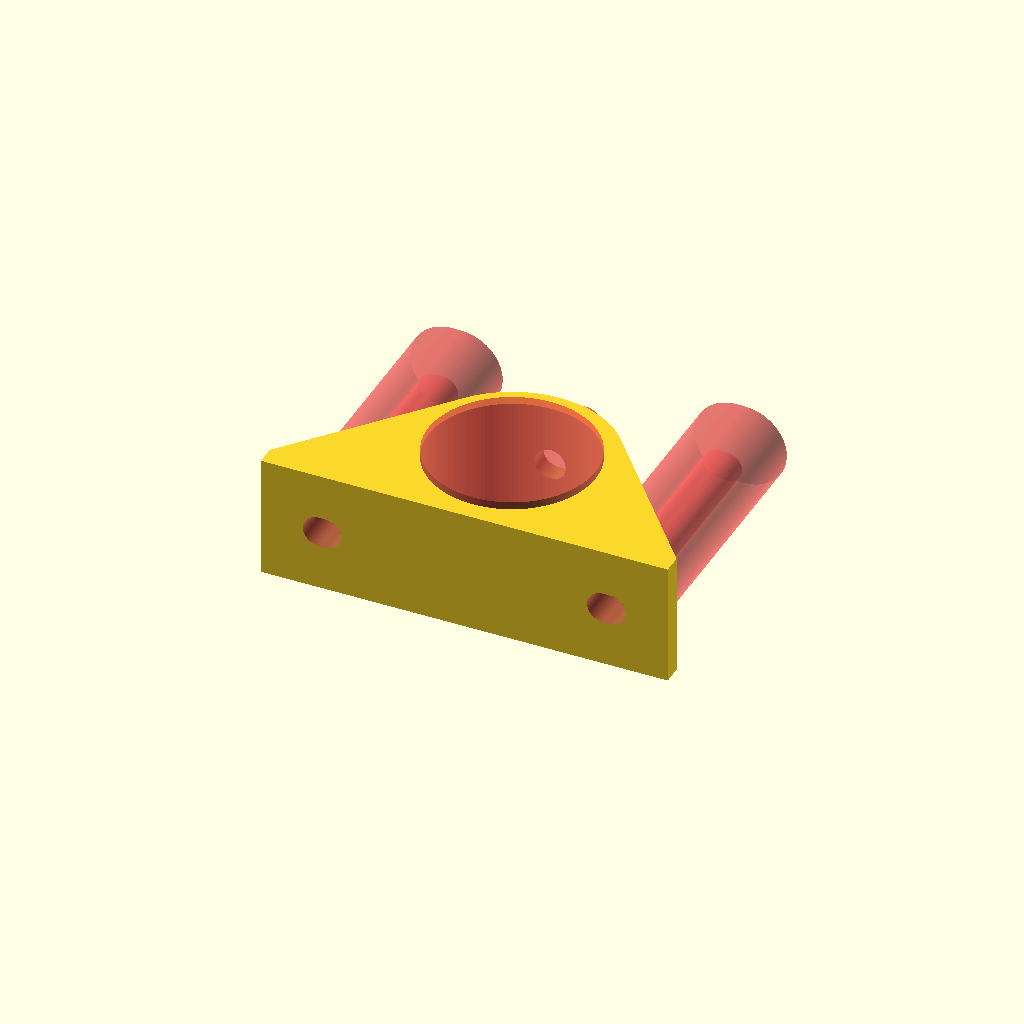
Cell 1: the model at its default parameters.
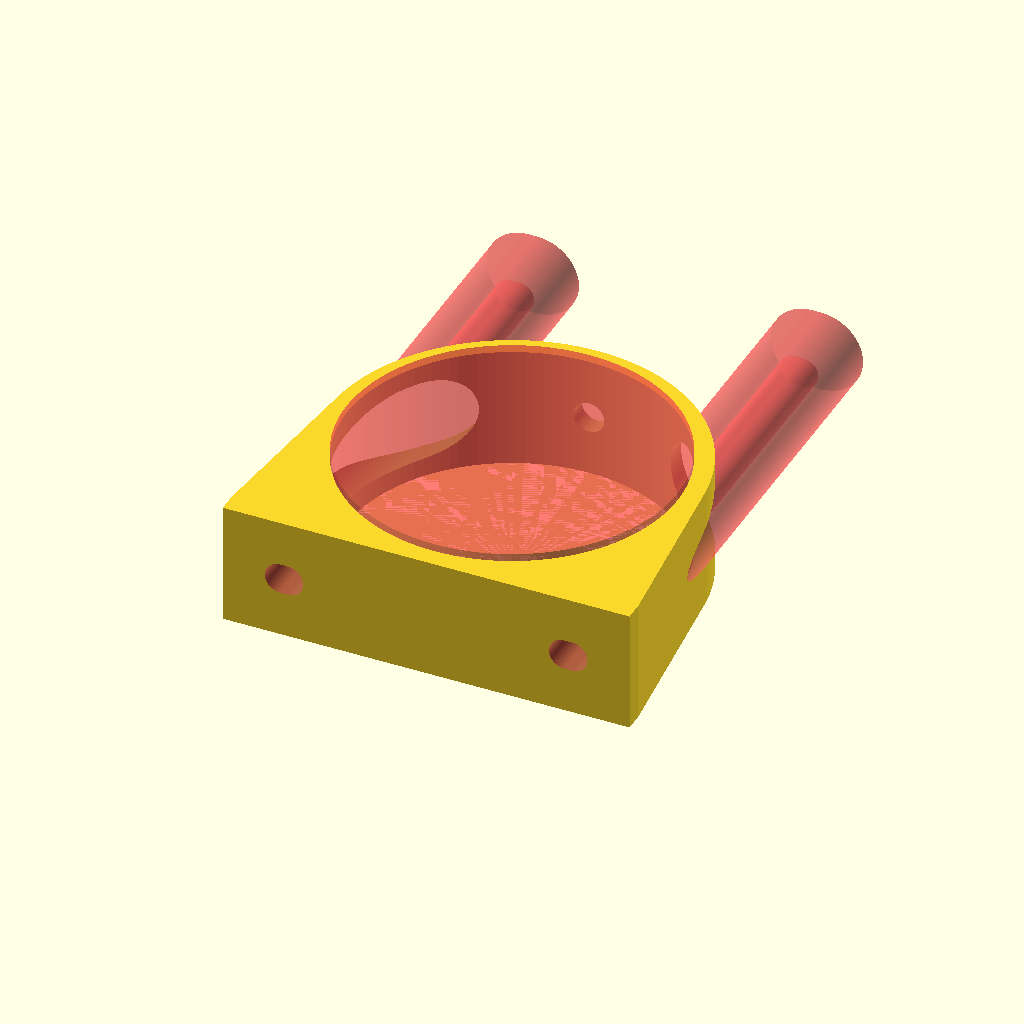
Cell 2: rod_diameter = 43.2 (everything else at default).
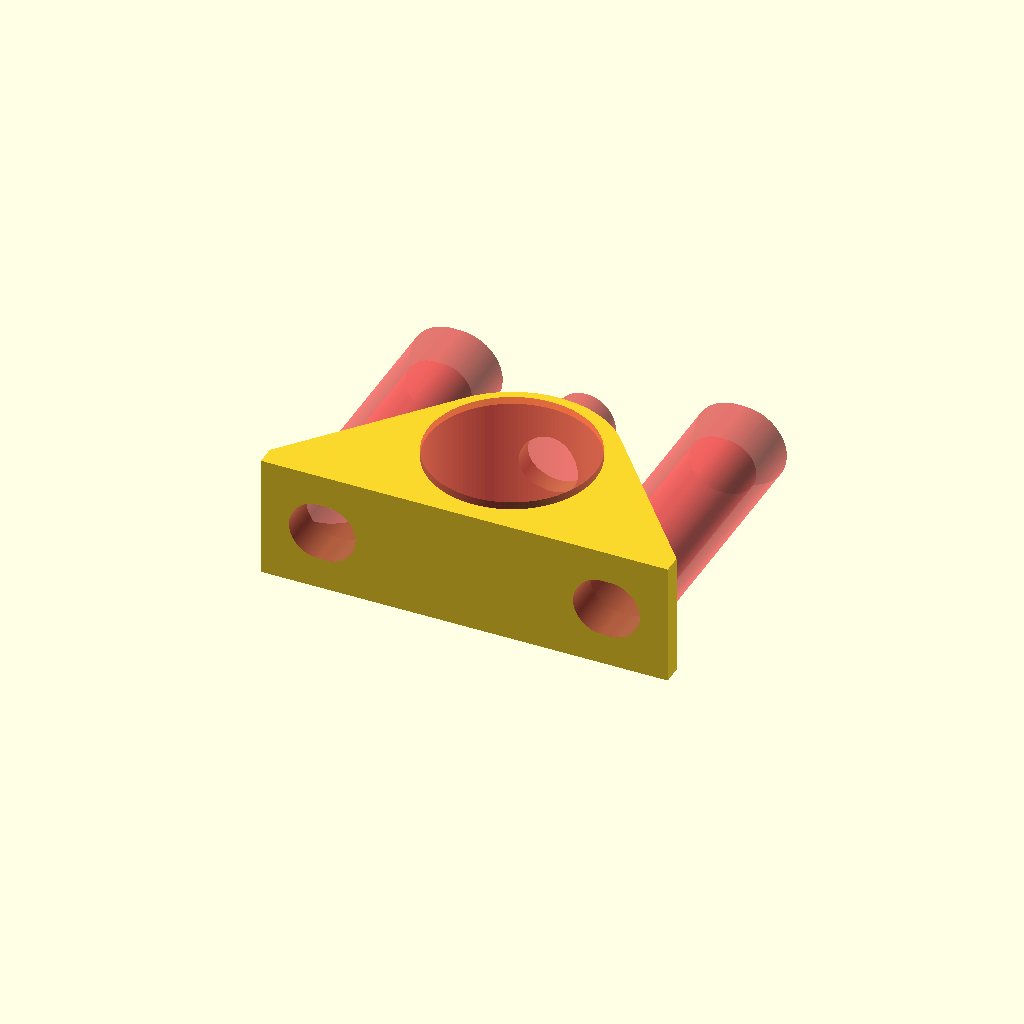
Cell 3: the same model with screw_diameter = 7.4.
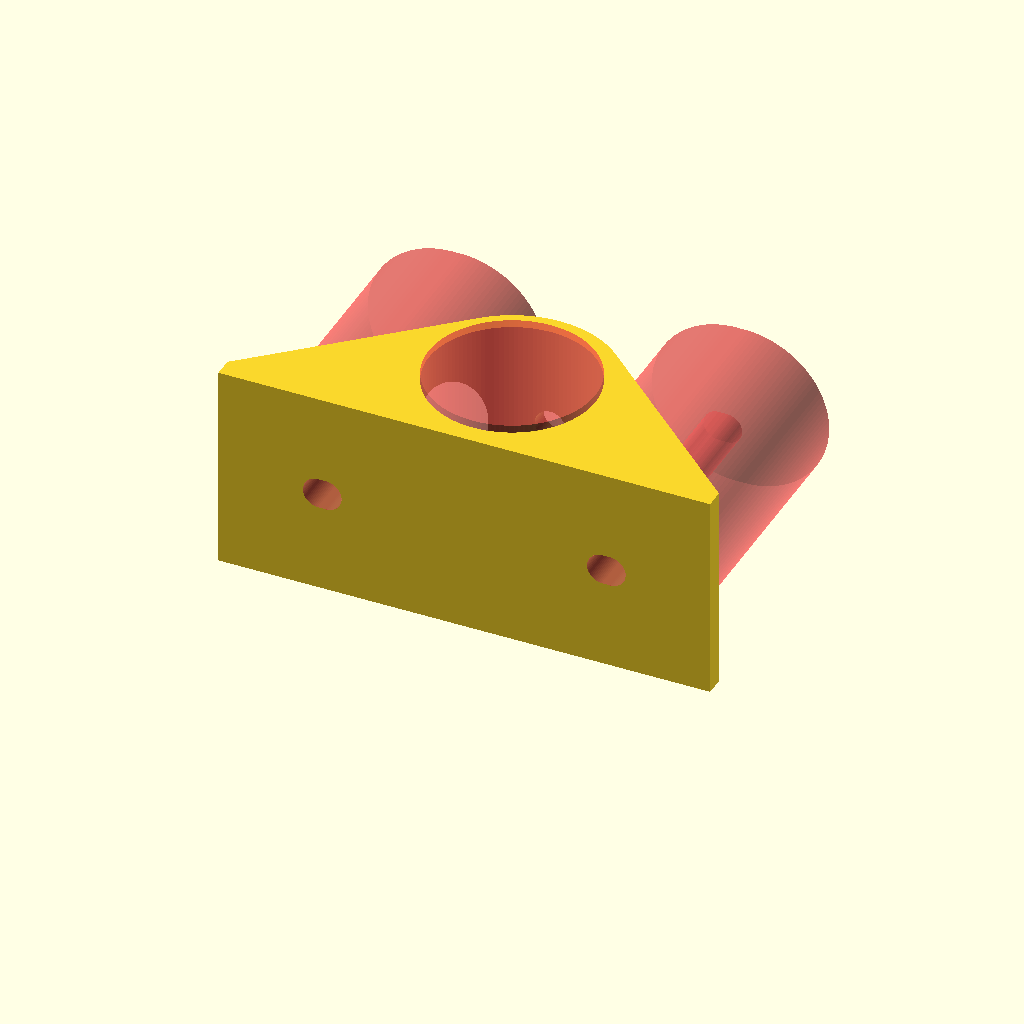
Cell 4: the same model with screw_head_diameter = 22.4.
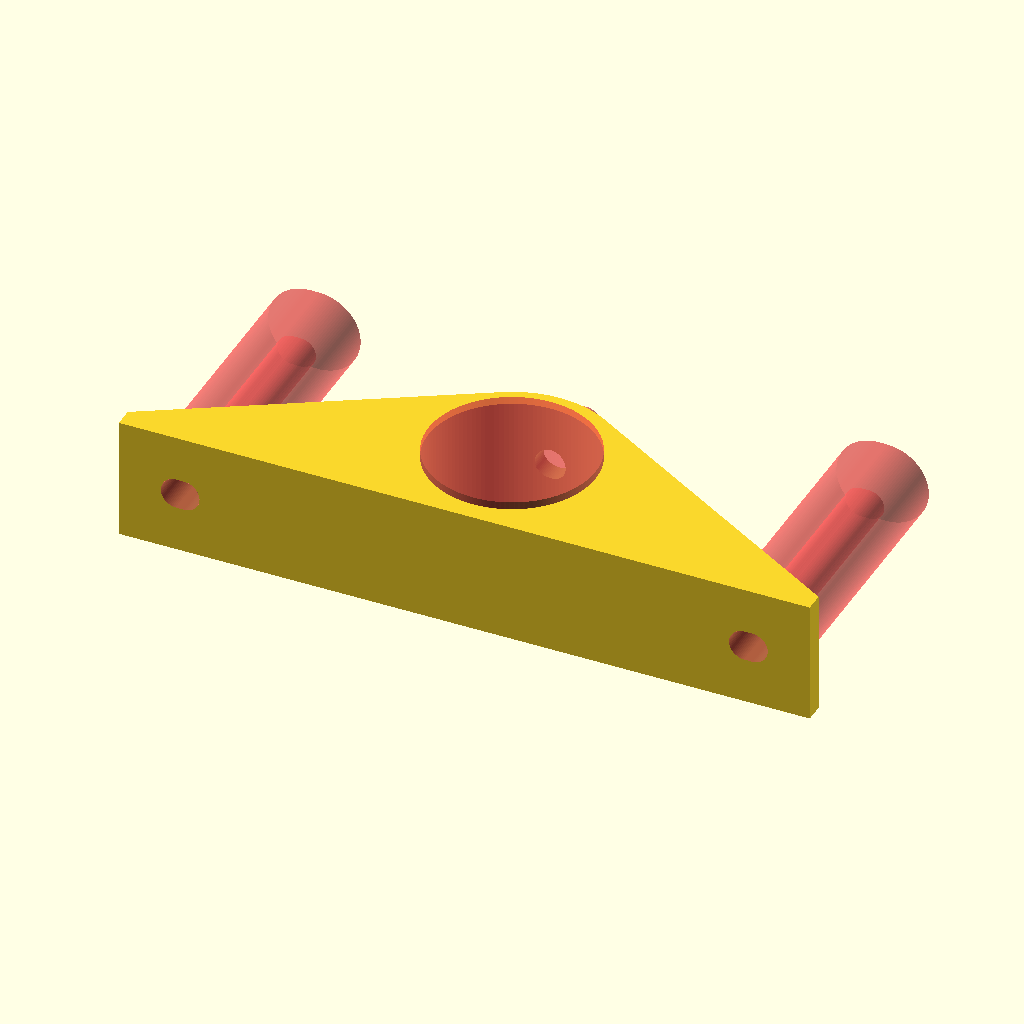
Cell 5 — screw_distance set to 75, the other parameters unchanged.
One fixed orthographic camera (rotation 55°, 0°, 25°; colour scheme Cornfield) for every cell.
OpenSCAD source file inputs/thingiverse/files/thing-3236931/files/curtain-rod-holders.scad:
// How much to dilate holes
print_dilation=0.2;
rod_diameter=21.6;
screw_diameter=3.7;
screw_head_diameter=11.2;
// Distance between screw holes
screw_distance=37.5;
// Wall thickness
thickness=2.5;
// Stretch screw holes by
screw_slot_extra=1;

rod_r=rod_diameter/2+print_dilation;
screw_hole_r=screw_diameter/2 + print_dilation;
screw_head_r=screw_head_diameter/2;
width=screw_head_r*2+thickness*2;
extra_width=screw_head_r+thickness;

$fa=3;
$fs=0.2;
module box(low, high){
    translate(low){
        cube(high-low);
    }
}

module screw_hole(){
    hull(){
        translate([-screw_slot_extra*0.5,0,0])cylinder(3*rod_r, r=screw_hole_r);
        translate([screw_slot_extra*0.5,0,0])cylinder(3*rod_r, r=screw_hole_r);
    }
    hull(){
        translate([-screw_slot_extra*0.5,0,thickness*2])cylinder(3*rod_r, r=screw_head_r);
        translate([screw_slot_extra*0.5,0,thickness*2])cylinder(3*rod_r, r=screw_head_r);
    }
}

difference(){
    union(){
        hull(){
            cylinder(width, r=rod_r+thickness);
            box([-screw_distance*0.5-extra_width,-rod_r-thickness, 0],[screw_distance*0.5+extra_width, -rod_r, width]);
        }
        
    }
    #cylinder(width+1, r=rod_r);
    translate([-screw_distance*0.5, -rod_r-thickness-0.01, width*0.5]){
        rotate(-90, v=[1,0,0]){
            # screw_hole();
        }
    }    
    translate([screw_distance*0.5, -rod_r-thickness-0.01, width*0.5]){
        rotate(-90, v=[1,0,0]){
            #screw_hole();
        }
    }
    
    translate([0, 0, width*0.5]){
        rotate(-90, v=[1,0,0]){
            #cylinder(rod_r+10, r=screw_hole_r);
        }
    }
}
Parameter table extracted from the source (name, type, default, range or options):
print_dilation: number, default 0.2
rod_diameter: number, default 21.6
screw_diameter: number, default 3.7
screw_head_diameter: number, default 11.2
screw_distance: number, default 37.5
thickness: number, default 2.5
screw_slot_extra: number, default 1
